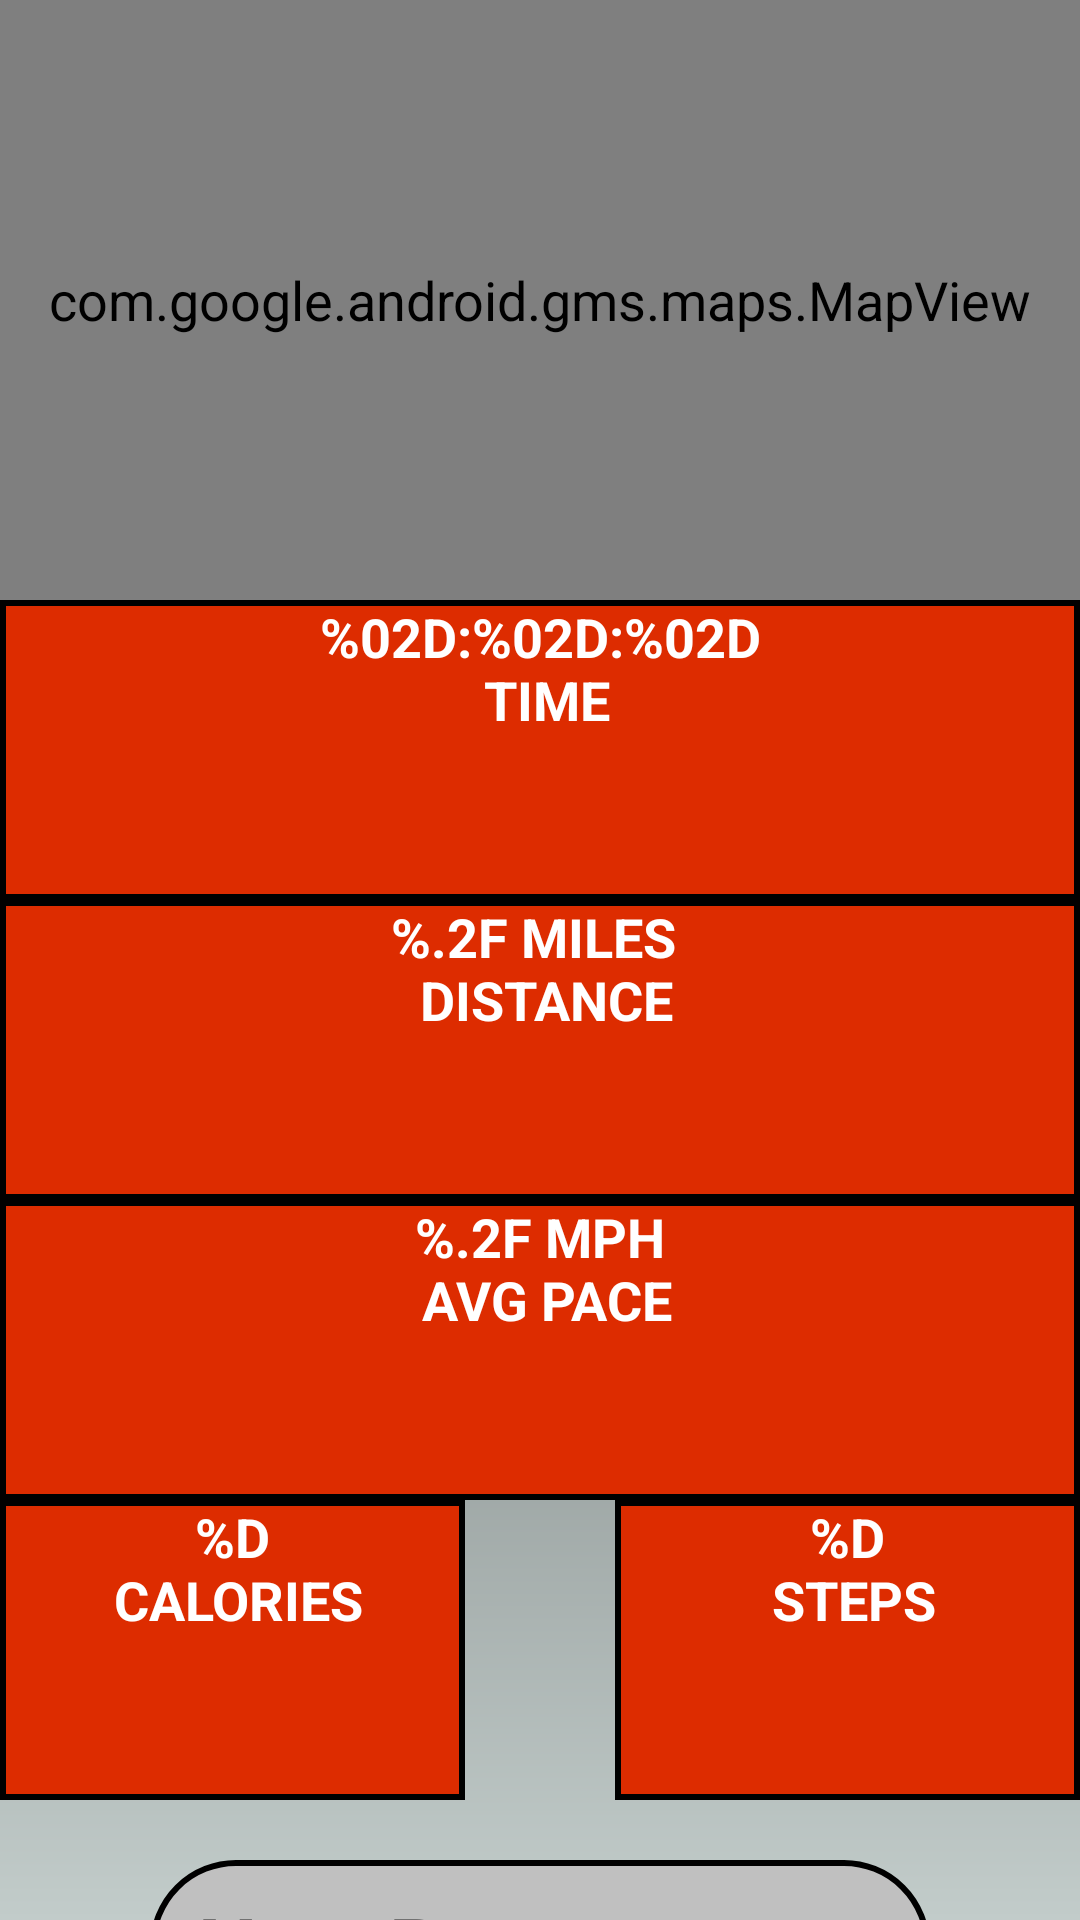

This screen was rendered from an Android layout file. Write that file and the resources it references.
<!-- AndroidManifest.xml: application theme Theme.RunThlete -->
<!-- res/layout/fragment_postrun.xml -->
<?xml version="1.0" encoding="utf-8"?>
<androidx.constraintlayout.widget.ConstraintLayout xmlns:android="http://schemas.android.com/apk/res/android"
    xmlns:app="http://schemas.android.com/apk/res-auto"
    xmlns:tools="http://schemas.android.com/tools"
    android:id="@+id/main"
    android:orientation="vertical"
    android:layout_width="match_parent"
    android:layout_height="match_parent"
    tools:context=".PostRunFragment"
    android:background="@drawable/login_background">

    
    <com.google.android.gms.maps.MapView
        android:id="@+id/mapView"
        android:layout_width="match_parent"
        android:layout_height="200dp"
        app:layout_constraintStart_toStartOf="parent"
        app:layout_constraintTop_toTopOf="parent" />

    <TextView
        android:id="@+id/timeTracker"
        android:layout_width="match_parent"
        android:layout_height="100dp"
        android:background="@drawable/running_boxes"
        android:text="@string/time"
        android:textAlignment="center"
        android:textAllCaps="true"
        android:textColor="@color/white"
        android:textStyle="bold"
        app:layout_constraintStart_toStartOf="parent"
        app:layout_constraintTop_toBottomOf="@id/mapView" />

    <TextView
        android:id="@+id/avgPaceTracker"
        android:layout_width="match_parent"
        android:layout_height="100dp"
        android:background="@drawable/running_boxes"
        android:text="@string/avgPace"
        android:textAlignment="center"
        android:textAllCaps="true"
        android:textColor="@color/white"
        android:textStyle="bold"
        app:layout_constraintStart_toStartOf="parent"
        app:layout_constraintTop_toBottomOf="@id/distanceTracker" />

    <TextView
        android:id="@+id/distanceTracker"
        android:layout_width="match_parent"
        android:layout_height="100dp"
        android:background="@drawable/running_boxes"
        android:text="@string/distance"
        android:textAlignment="center"
        android:textAllCaps="true"
        android:textColor="@color/white"
        android:textStyle="bold"
        app:layout_constraintStart_toStartOf="parent"
        app:layout_constraintTop_toBottomOf="@id/timeTracker" />

    <TextView
        android:id="@+id/calorieTracker"
        android:layout_width="match_parent"
        android:layout_height="100dp"
        android:layout_marginEnd="205dp"
        android:background="@drawable/running_boxes"
        android:text="@string/calories"
        android:textAlignment="center"
        android:textAllCaps="true"
        android:textColor="@color/white"
        android:textStyle="bold"
        app:layout_constraintEnd_toEndOf="parent"
        app:layout_constraintStart_toStartOf="parent"
        app:layout_constraintTop_toBottomOf="@id/avgPaceTracker"
        tools:layout_editor_absoluteY="525dp" />

    <TextView
        android:id="@+id/stepsTracker"
        android:layout_width="match_parent"
        android:layout_height="100dp"
        android:layout_marginStart="205dp"
        android:background="@drawable/running_boxes"
        android:text="@string/steps"
        android:textAlignment="center"
        android:textAllCaps="true"
        android:textColor="@color/white"
        android:textStyle="bold"
        app:layout_constraintEnd_toEndOf="parent"
        app:layout_constraintStart_toStartOf="parent"
        app:layout_constraintTop_toBottomOf="@id/avgPaceTracker"
        tools:layout_editor_absoluteY="525dp" />

    <com.google.android.material.textfield.TextInputEditText
        android:id="@+id/runName"
        android:layout_width="match_parent"
        android:layout_height="wrap_content"
        android:layout_marginStart="50dp"
        android:layout_marginTop="20dp"
        android:layout_marginEnd="50dp"
        style="@style/infoInput"
        android:paddingStart="16dp"
        android:paddingEnd="16dp"
        android:hint="New Run"
        android:textSize="28sp"
        android:paddingTop="10dp"
        android:paddingBottom="10dp"
        app:layout_constraintEnd_toEndOf="parent"
        app:layout_constraintStart_toStartOf="parent"
        app:layout_constraintTop_toBottomOf="@id/calorieTracker" />

    <Button
        android:id="@+id/save"
        style="@style/loginButton"
        android:layout_width="wrap_content"
        android:layout_height="wrap_content"
        android:layout_marginTop="20dp"
        android:text="@string/save"
        android:textStyle="bold"
        app:layout_constraintEnd_toEndOf="parent"
        app:layout_constraintStart_toStartOf="parent"
        app:layout_constraintTop_toBottomOf="@id/runName" />

</androidx.constraintlayout.widget.ConstraintLayout>
<!-- resources referenced by this layout -->
<resources>
  <color name="white">#FFFFFFFF</color>
  <!-- drawable login_background (drawable) -->
  <?xml version="1.0" encoding="utf-8"?>
  <shape xmlns:android="http://schemas.android.com/apk/res/android">
      <gradient android:type = "linear" android:angle="100"
          android:startColor="#494949" android:centerColor="#777E7D" android:endColor="#C2CCCA"/>
  </shape>
  <!-- drawable running_boxes (drawable) -->
  <?xml version="1.0" encoding="utf-8"?>
  <layer-list xmlns:android="http://schemas.android.com/apk/res/android">
      
      <item>
          <shape android:shape="rectangle">
              <solid android:color="@color/orange"/>
              <stroke android:width="2dp" android:color="@color/black"/> 
          </shape>
      </item>
  
  </layer-list>
  <string name="avgPace">%.2f mph\n avg pace</string>
  <string name="calories">%d\n calories</string>
  <string name="distance">%.2f miles \n distance</string>
  <string name="save">Save</string>
  <string name="steps">%d\n steps</string>
  <string name="time">%02d:%02d:%02d\n time</string>
  <style name="infoInput" parent="Widget.MaterialComponents.TextInputEditText.FilledBox">
          <item name="android:textSize">18sp</item>
          <item name="android:textColor">@color/black</item>
          <item name="android:textStyle">bold</item>
          <item name="android:textColorHint">@color/gray</item>
          <item name="android:background">@drawable/login_password_background</item>
          <item name="backgroundTint">@null</item>
          <item name="counterEnabled">true</item>
      </style>
  <style name="loginButton" parent="Widget.MaterialComponents.Button">
          <item name="android:background">@drawable/login_button_background</item>
          <item name="backgroundTint">@null</item>
          <item name="android:textColor">@color/white</item>
          
      </style>
  <style name="Theme.RunThlete" parent="Base.Theme.RunThlete" />
  <color name="orange">#DD2C00</color>
  <color name="black">#FF000000</color>
  <color name="gray">#4D4D4D</color>
  <!-- drawable login_password_background (drawable) -->
  <?xml version="1.0" encoding="utf-8"?>
  <shape xmlns:android="http://schemas.android.com/apk/res/android"
      android:shape="rectangle">
      <corners android:radius="50dp" />
      <solid android:color="@color/silver"/>
      <stroke android:color="@color/black" android:width="2dp"/>
  </shape>
  <!-- drawable login_button_background (drawable) -->
  <?xml version="1.0" encoding="utf-8"?>
  <selector xmlns:android="http://schemas.android.com/apk/res/android">
      <item>
          <shape android:shape="rectangle">
              <corners android:radius="50dp" />
              <solid android:color="@color/orange"/>
              <stroke android:color="@color/black" android:width="2dp"/>
          </shape>
      </item>
  </selector>
  <style name="Base.Theme.RunThlete" parent="Theme.MaterialComponents.DayNight.NoActionBar">
          
  
          <item name="android:textSize">18sp</item>
          <item name="windowActionBar">false</item>
          <item name="windowNoTitle">true</item>
  
      </style>
  <color name="silver">#FFC0C0C0</color>
</resources>
